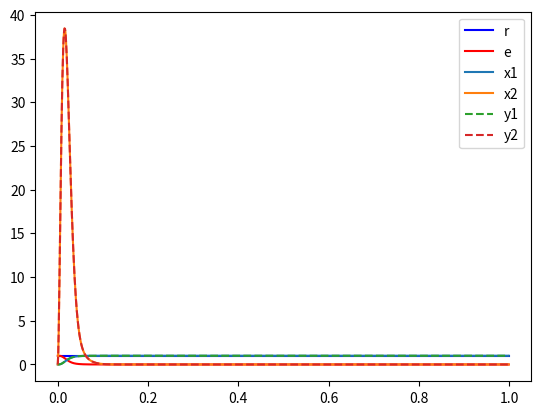

Source code (Python):
import numpy as np
import matplotlib.pyplot as plt

# reference
dt = 0.001  # under sampling can cause instability 
time = np.arange(0, 1, dt)
control = 'piv'  # pid, piv
mode = 'pos'  # pos, vel
ref_theta = 1*np.ones(np.shape(time))
if mode == 'pos':
    ref_omega = 0
elif mode == 'vel':
    ref_omega = 4

# model constants
Kt = 0.6
b = 0.1e-3
J = 50e-6
# control constants
if control == 'piv':
    BW = 20
    zeta = 1
    if mode == 'pos':
        kp = 2*np.pi*BW/(2*zeta+1)
    elif mode == 'vel':
        kp = 0
    ki = J*(2*zeta+1)*(2*np.pi*BW)**2
    kv = J*(2*zeta+1)*(2*np.pi*BW) - b
elif control == 'pid':
    ko = 1e-2
    fo = 0.6
    # kp = 0.01
    # ki = 0
    # kd = 0
    kp = 0.6*ko
    ki = 2*fo*kp
    kd = kp/(8*fo)

def pid_d(idx, dt, ref, mea):
    global r_arr, e_arr, u_arr, prev_u, prev_error, prev2_error
    error = ref - mea
    u = (prev_u 
         + (kp+ki*dt+kd/dt)*error 
         + (-kp-2*kd/dt)*prev_error 
         + kd/dt*prev2_error)
    prev2_error = prev_error
    prev_error = error
    prev_u = u
    # save values
    r_arr[idx] = ref
    e_arr[idx] = error
    u_arr[idx] = u
    return u

def pid(idx, dt, ref, mea):
    global r_arr, e_arr, u_arr, integral, prev_error
    error = ref - mea
    integral = integral + error*dt
    u = kp*error + ki*integral + kd*(error-prev_error)/dt
    prev_error = error
    # save values
    r_arr[idx] = ref
    e_arr[idx] = error
    u_arr[idx] = u
    return u

def model_d(idx, dt, u):
    global x_arr, y_arr
    m = 10
    b = 10
    k = 20
    # model discrete mass spring damper
    u = np.array([[u]])
    A = np.array([[        1,           dt],
                  [-(dt*k)/m, 1 - (dt*b)/m]])
    B = np.array([[   0],
                  [dt/m]])
    C = np.array([[1, 0],
                  [0, 1]])
    D = np.array([[0],
                  [0]])
    x_arr[:, idx+1:idx+2] = A@x_arr[:, idx:idx+1] + B@u
    y_arr[:, idx:idx+1] = C@x_arr[:, idx:idx+1] + D@u
    return y_arr[0, idx:idx+1], y_arr[1, idx:idx+1]

def piv(idx, dt, ref_theta, ref_omega, mea_theta, mea_omega):
    global r_arr, e_arr, u_arr, integral
    error = ref_theta - mea_theta
    u1 = kp*error + ref_omega - mea_omega
    integral = integral + u1*dt
    u2 = ki*integral - kv*mea_omega
    # save values
    r_arr[idx] = ref_theta
    e_arr[idx] = error
    u_arr[idx] = u2
    return u2

def servo_d(idx, dt, u):
    global x_arr, y_arr
    u = np.array([[u]])
    A = np.array([[1,           dt],
                  [0, 1 - (dt*b)/J]])
    B = np.array([[      0],
                  [dt*Kt/J]])
    C = np.array([[1, 0],
                  [0, 1]])
    D = np.array([[0],
                  [0]])
    x_arr[:, idx+1:idx+2] = A@x_arr[:, idx:idx+1] + B@u
    y_arr[:, idx:idx+1] = C@x_arr[:, idx:idx+1] + D@u
    return y_arr[0, idx:idx+1], y_arr[1, idx:idx+1]

# initialize constants/arrays
global prev_time, prev_error, prev2_error, prev_u, integral
prev_time = -dt
prev_error = 0
prev2_error = 0
prev_u = 0
integral = 0
global r_arr, e_arr, u_arr, x_arr, y_arr
r_arr = np.zeros(len(time))
e_arr = np.zeros(len(time))
u_arr = np.zeros(len(time))
x_arr = np.zeros((2, len(time)))
y_arr = np.zeros((2, len(time)))

if __name__ == '__main__':
    yx = 0
    yv = 0
    for idx in range(0, len(time)):
        dt = time[idx] - prev_time
        prev_time = time[idx]

        if control == 'piv':
            u = piv(idx, dt, ref_theta[idx], ref_omega, yx, yv)
        elif control == 'pid':
            u = pid(idx, dt, ref_theta[idx], yx)
        else:
            u = ref_theta[idx]  # open loop
        # yx, yv = model_d(i, dt, u)
        yx, yv = servo_d(idx, dt, u)

    # plotting
    plt.figure(1)
    plt.plot(time, r_arr, 'b', label='r')
    plt.plot(time, e_arr, 'r', label='e')
    # plt.plot(time, u_arr, 'g', label='u')
    plt.plot(time, x_arr[0, :], label='x1')
    plt.plot(time, x_arr[1, :], label='x2')
    plt.plot(time, y_arr[0, :], '--', label='y1')
    plt.plot(time, y_arr[1, :], '--', label='y2')
    plt.legend()
    plt.show()
